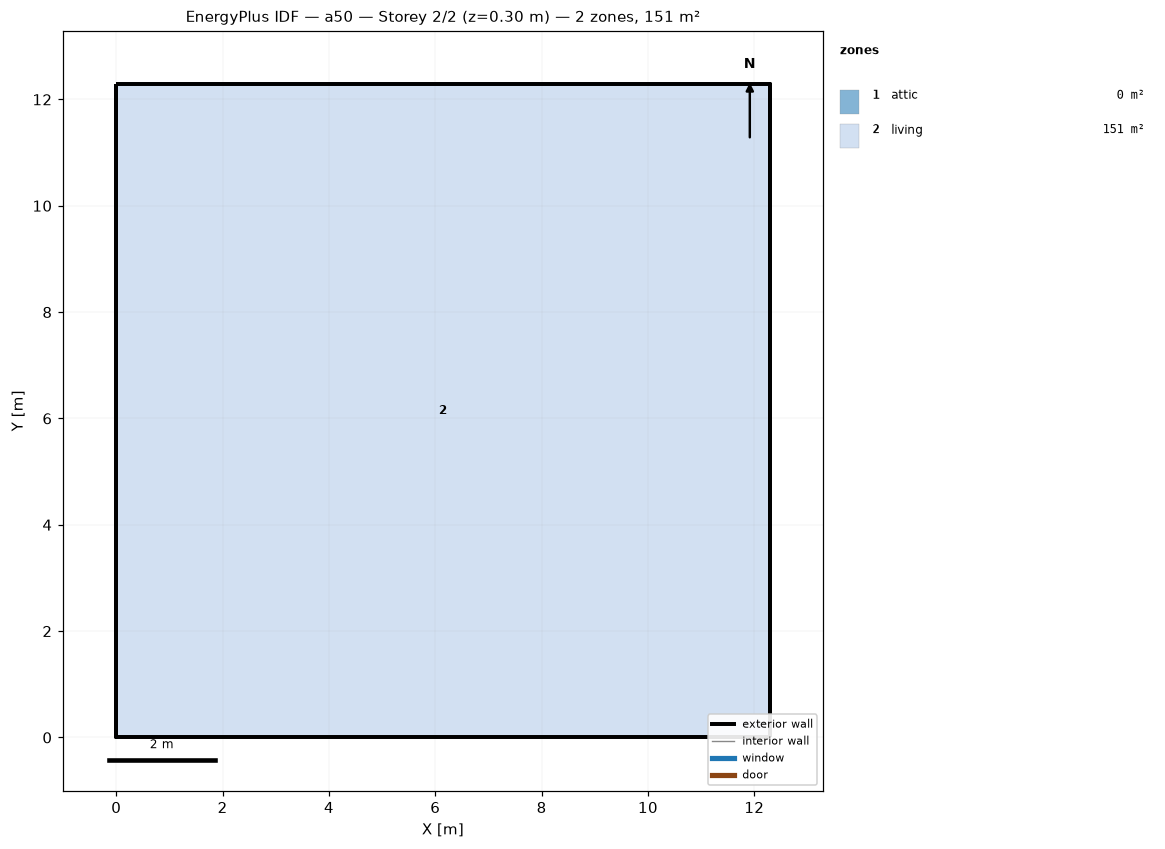
=== STOREY PLAN SPEC (per zone: floor XY polygon, exterior-wall plan segments, windows/doors) ===
zone 1: attic  (0.0 m²)
  exterior wall: (12.29, 0.00) – (12.29, 12.29) – (12.29, 6.14)  [18.4 m]
  exterior wall: (0.00, 12.29) – (0.00, 0.00) – (0.00, 6.14)  [18.4 m]
zone 2: living  (151.0 m²)
  floor: (0.00, 0.00) (0.00, 12.29) (12.29, 12.29) (12.29, 0.00)
  exterior wall: (0.00, 0.00) – (12.29, 0.00)  [12.3 m]
  exterior wall: (12.29, 0.00) – (12.29, 12.29)  [12.3 m]
  exterior wall: (12.29, 12.29) – (0.00, 12.29)  [12.3 m]
  exterior wall: (0.00, 12.29) – (0.00, 0.00)  [12.3 m]

=== DERIVED (storey summary) ===
Building: a50
Storey: 2 of 2  (floor level z = 0.30 m)
Storey gross floor area: 151.0 m²
Zones on this storey: 2
  - attic: floor 0.0 m²; exterior wall 36.9 m (25.2 m²); WWR 0.0%
  - living: floor 151.0 m²; exterior wall 49.1 m (156.7 m²); WWR 0.0%
Zone adjacency: (none detected)